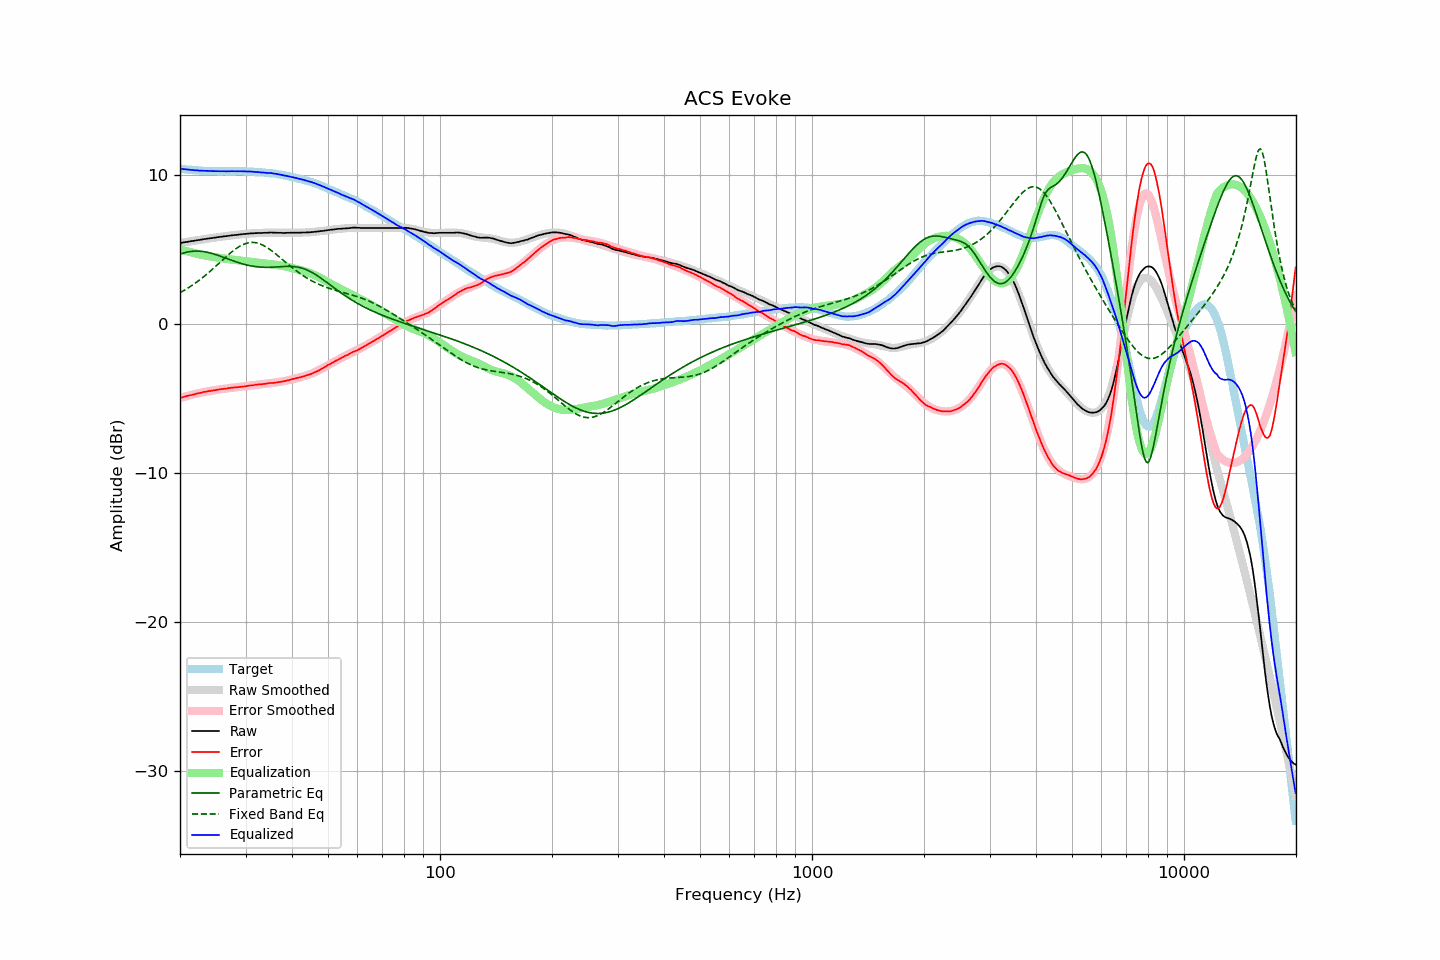

Data behind this chart, as committed beside it:
frequency, raw, error, smoothed, error_smoothed, equalization, parametric_eq, fixed_band_eq, equalized_raw, equalized_smoothed, target
20.00, 5.41, -4.99, 5.41, -4.99, 4.99, 4.66, 2.08, 10.40, 10.40, 10.40
20.20, 5.43, -4.96, 5.43, -4.96, 4.96, 4.70, 2.14, 10.39, 10.39, 10.39
20.40, 5.45, -4.93, 5.45, -4.93, 4.93, 4.74, 2.20, 10.38, 10.38, 10.38
20.61, 5.47, -4.90, 5.47, -4.90, 4.90, 4.77, 2.26, 10.37, 10.36, 10.37
20.81, 5.48, -4.87, 5.48, -4.87, 4.87, 4.79, 2.33, 10.35, 10.35, 10.35
21.02, 5.50, -4.84, 5.50, -4.84, 4.84, 4.82, 2.39, 10.34, 10.34, 10.34
21.23, 5.52, -4.81, 5.52, -4.81, 4.81, 4.84, 2.46, 10.33, 10.33, 10.33
21.44, 5.54, -4.79, 5.54, -4.78, 4.78, 4.85, 2.53, 10.32, 10.32, 10.33
21.66, 5.55, -4.76, 5.55, -4.76, 4.76, 4.86, 2.61, 10.31, 10.31, 10.31
21.87, 5.57, -4.74, 5.57, -4.73, 4.73, 4.87, 2.68, 10.30, 10.30, 10.31
22.09, 5.59, -4.70, 5.59, -4.71, 4.71, 4.87, 2.76, 10.30, 10.30, 10.29
22.31, 5.61, -4.68, 5.61, -4.68, 4.68, 4.87, 2.84, 10.29, 10.29, 10.29
22.54, 5.62, -4.66, 5.62, -4.66, 4.66, 4.87, 2.92, 10.28, 10.28, 10.28
22.76, 5.64, -4.64, 5.64, -4.63, 4.63, 4.86, 3.00, 10.27, 10.28, 10.28
22.99, 5.66, -4.61, 5.66, -4.61, 4.61, 4.85, 3.09, 10.27, 10.27, 10.27
23.22, 5.68, -4.58, 5.67, -4.59, 4.59, 4.83, 3.17, 10.27, 10.26, 10.26
23.45, 5.69, -4.57, 5.69, -4.57, 4.57, 4.81, 3.26, 10.26, 10.26, 10.26
23.69, 5.71, -4.54, 5.71, -4.55, 4.55, 4.79, 3.35, 10.26, 10.25, 10.25
23.92, 5.72, -4.52, 5.72, -4.53, 4.53, 4.77, 3.45, 10.25, 10.25, 10.24
24.16, 5.74, -4.51, 5.74, -4.51, 4.51, 4.74, 3.54, 10.25, 10.25, 10.25
24.40, 5.75, -4.50, 5.75, -4.49, 4.49, 4.71, 3.64, 10.24, 10.24, 10.25
24.65, 5.77, -4.48, 5.77, -4.47, 4.47, 4.68, 3.73, 10.24, 10.24, 10.25
24.89, 5.78, -4.47, 5.78, -4.46, 4.46, 4.64, 3.83, 10.24, 10.24, 10.25
25.14, 5.80, -4.43, 5.80, -4.44, 4.44, 4.61, 3.93, 10.24, 10.24, 10.23
25.39, 5.81, -4.42, 5.81, -4.42, 4.42, 4.57, 4.03, 10.23, 10.23, 10.23
25.65, 5.83, -4.40, 5.83, -4.41, 4.41, 4.54, 4.13, 10.24, 10.23, 10.23
25.91, 5.84, -4.39, 5.84, -4.39, 4.39, 4.50, 4.23, 10.23, 10.23, 10.23
26.16, 5.86, -4.38, 5.86, -4.38, 4.38, 4.46, 4.33, 10.23, 10.23, 10.24
26.43, 5.87, -4.36, 5.87, -4.36, 4.36, 4.42, 4.43, 10.23, 10.23, 10.23
26.69, 5.88, -4.35, 5.88, -4.35, 4.35, 4.38, 4.52, 10.23, 10.23, 10.23
26.96, 5.90, -4.33, 5.90, -4.33, 4.33, 4.34, 4.62, 10.23, 10.23, 10.23
27.23, 5.91, -4.32, 5.91, -4.32, 4.32, 4.30, 4.71, 10.23, 10.23, 10.23
27.50, 5.93, -4.30, 5.92, -4.31, 4.31, 4.26, 4.80, 10.24, 10.23, 10.22
27.77, 5.94, -4.29, 5.94, -4.30, 4.30, 4.22, 4.89, 10.24, 10.23, 10.23
28.05, 5.95, -4.28, 5.95, -4.28, 4.28, 4.18, 4.97, 10.23, 10.23, 10.23
28.33, 5.96, -4.28, 5.96, -4.27, 4.27, 4.15, 5.05, 10.23, 10.23, 10.24
28.62, 5.97, -4.26, 5.97, -4.26, 4.26, 4.11, 5.12, 10.23, 10.23, 10.23
28.90, 5.99, -4.25, 5.99, -4.25, 4.25, 4.08, 5.19, 10.24, 10.23, 10.24
29.19, 6.00, -4.24, 6.00, -4.23, 4.23, 4.04, 5.25, 10.23, 10.23, 10.24
29.48, 6.01, -4.23, 6.01, -4.22, 4.22, 4.01, 5.30, 10.23, 10.23, 10.23
29.78, 6.02, -4.21, 6.02, -4.21, 4.21, 3.98, 5.35, 10.23, 10.23, 10.23
30.08, 6.03, -4.20, 6.03, -4.19, 4.19, 3.95, 5.39, 10.22, 10.22, 10.23
30.38, 6.04, -4.18, 6.04, -4.18, 4.18, 3.93, 5.42, 10.22, 10.22, 10.21
30.68, 6.05, -4.16, 6.05, -4.17, 4.17, 3.90, 5.44, 10.22, 10.21, 10.21
30.99, 6.06, -4.15, 6.06, -4.15, 4.15, 3.88, 5.45, 10.21, 10.21, 10.21
31.30, 6.07, -4.13, 6.06, -4.14, 4.14, 3.86, 5.45, 10.21, 10.20, 10.20
31.61, 6.07, -4.13, 6.07, -4.12, 4.12, 3.85, 5.45, 10.19, 10.19, 10.20
31.93, 6.08, -4.09, 6.08, -4.11, 4.11, 3.83, 5.44, 10.19, 10.18, 10.17
32.24, 6.08, -4.10, 6.08, -4.09, 4.09, 3.82, 5.41, 10.17, 10.18, 10.18
32.57, 6.09, -4.08, 6.09, -4.08, 4.08, 3.81, 5.38, 10.17, 10.17, 10.16
32.89, 6.09, -4.07, 6.09, -4.07, 4.07, 3.80, 5.35, 10.16, 10.16, 10.16
33.22, 6.09, -4.07, 6.10, -4.06, 4.06, 3.79, 5.30, 10.15, 10.15, 10.15
33.55, 6.10, -4.05, 6.10, -4.04, 4.04, 3.79, 5.25, 10.14, 10.15, 10.15
33.89, 6.10, -4.03, 6.10, -4.03, 4.03, 3.78, 5.19, 10.13, 10.14, 10.13
34.23, 6.10, -4.02, 6.11, -4.02, 4.02, 3.78, 5.12, 10.12, 10.13, 10.12
34.57, 6.11, -4.00, 6.11, -4.01, 4.01, 3.78, 5.05, 10.12, 10.12, 10.11
34.92, 6.12, -3.98, 6.11, -4.00, 4.00, 3.79, 4.98, 10.12, 10.11, 10.10
35.27, 6.12, -3.99, 6.11, -3.99, 3.99, 3.79, 4.90, 10.11, 10.09, 10.11
35.62, 6.11, -3.97, 6.11, -3.97, 3.97, 3.79, 4.82, 10.08, 10.08, 10.08
35.97, 6.11, -3.97, 6.11, -3.96, 3.96, 3.80, 4.73, 10.07, 10.07, 10.08
... 635 more rows
